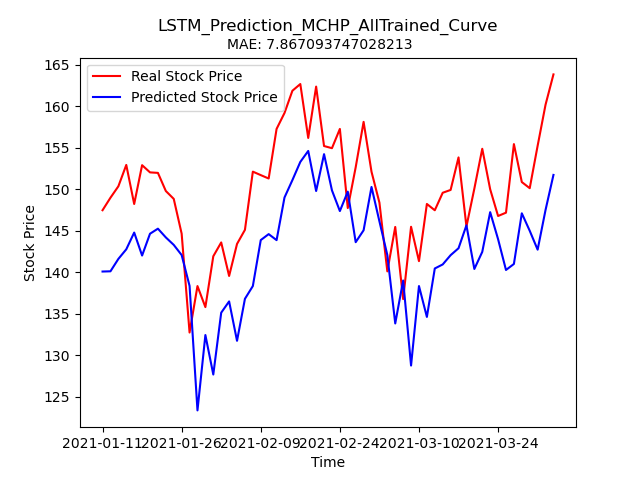

The table this chart was drawn from, first rows:
Stock, Date, Real_Price, Predicted_Price
MCHP, 2021-01-11, 147.5, 140.1
MCHP, 2021-01-12, 149, 140.1
MCHP, 2021-01-13, 150.3, 141.6
MCHP, 2021-01-14, 152.9, 142.7
MCHP, 2021-01-15, 148.2, 144.8
MCHP, 2021-01-19, 152.9, 142
MCHP, 2021-01-20, 152, 144.6
MCHP, 2021-01-21, 152, 145.2
MCHP, 2021-01-22, 149.8, 144.2
MCHP, 2021-01-25, 148.8, 143.3
MCHP, 2021-01-26, 144.6, 142.1
MCHP, 2021-01-27, 132.7, 138.3
MCHP, 2021-01-28, 138.3, 123.3
MCHP, 2021-01-29, 135.8, 132.4
MCHP, 2021-02-01, 141.9, 127.7
MCHP, 2021-02-02, 143.6, 135.1
MCHP, 2021-02-03, 139.5, 136.5
MCHP, 2021-02-04, 143.4, 131.7
MCHP, 2021-02-05, 145.1, 136.8
MCHP, 2021-02-08, 152.1, 138.3
MCHP, 2021-02-09, 151.7, 143.9
MCHP, 2021-02-10, 151.3, 144.6
MCHP, 2021-02-11, 157.3, 143.9
MCHP, 2021-02-12, 159.2, 149
MCHP, 2021-02-16, 161.9, 151.1
MCHP, 2021-02-17, 162.7, 153.3
MCHP, 2021-02-18, 156.2, 154.6
MCHP, 2021-02-19, 162.3, 149.8
MCHP, 2021-02-22, 155.2, 154.2
MCHP, 2021-02-23, 154.9, 149.8
MCHP, 2021-02-24, 157.2, 147.4
MCHP, 2021-02-25, 147.7, 149.7
MCHP, 2021-02-26, 152.6, 143.6
MCHP, 2021-03-01, 158.1, 145
MCHP, 2021-03-02, 152.1, 150.3
MCHP, 2021-03-03, 148.4, 146.1
MCHP, 2021-03-04, 140.1, 142.1
MCHP, 2021-03-05, 145.4, 133.8
MCHP, 2021-03-08, 136.8, 139
MCHP, 2021-03-09, 145.5, 128.7
MCHP, 2021-03-10, 141.3, 138.3
MCHP, 2021-03-11, 148.2, 134.6
MCHP, 2021-03-12, 147.4, 140.4
MCHP, 2021-03-15, 149.6, 140.9
MCHP, 2021-03-16, 149.9, 142
MCHP, 2021-03-17, 153.8, 142.9
MCHP, 2021-03-18, 145.5, 145.6
MCHP, 2021-03-19, 150.1, 140.4
MCHP, 2021-03-22, 154.9, 142.4
MCHP, 2021-03-23, 150, 147.2
MCHP, 2021-03-24, 146.8, 144
MCHP, 2021-03-25, 147.2, 140.3
MCHP, 2021-03-26, 155.4, 141
MCHP, 2021-03-29, 150.8, 147.1
MCHP, 2021-03-30, 150.1, 145
MCHP, 2021-03-31, 155.2, 142.7
MCHP, 2021-04-01, 160.2, 147.5
MCHP, 2021-04-05, 163.8, 151.7
